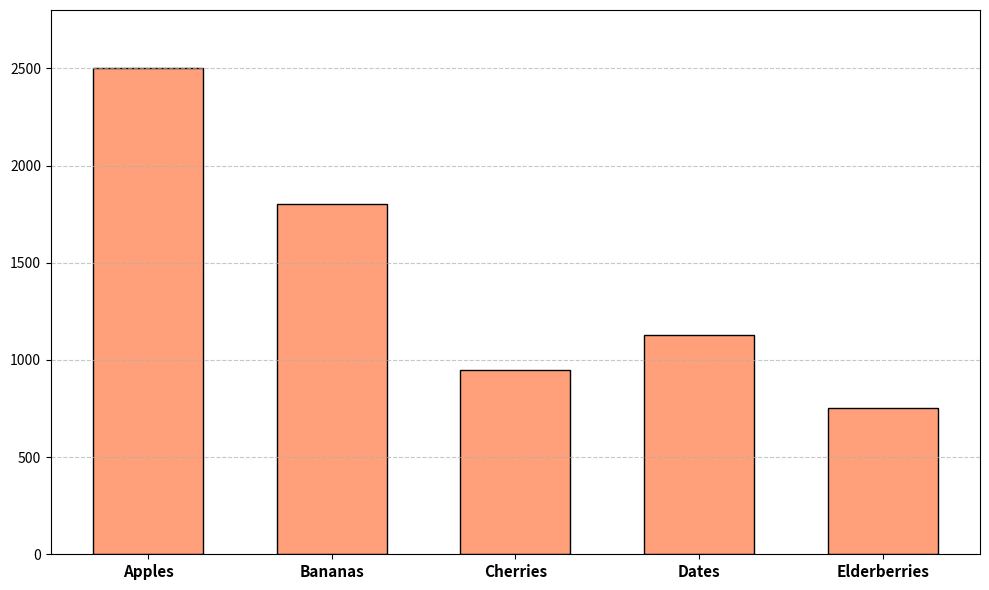

Write Python code to recreate this figure.
import matplotlib.pyplot as plt
import numpy as np

# Fruits and their production volumes in tons
fruits = ["Apples", "Bananas", "Cherries", "Dates", "Elderberries"]
production_volume = [2500, 1800, 950, 1130, 750]

# Create the figure and axis
fig, ax = plt.subplots(figsize=(10, 6))

# Plot the vertical bar chart
ax.bar(fruits, production_volume, color='#FFA07A', edgecolor='black', width=0.6)

# Customize the appearance without text
ax.set_ylim(0, max(production_volume) + 300)
ax.set_xticks(np.arange(len(fruits)))
ax.set_xticklabels(fruits, fontsize=11, fontweight='bold')
ax.grid(axis='y', linestyle='--', alpha=0.7)

# Adjust layout
plt.tight_layout()

# Display the plot
plt.show()
